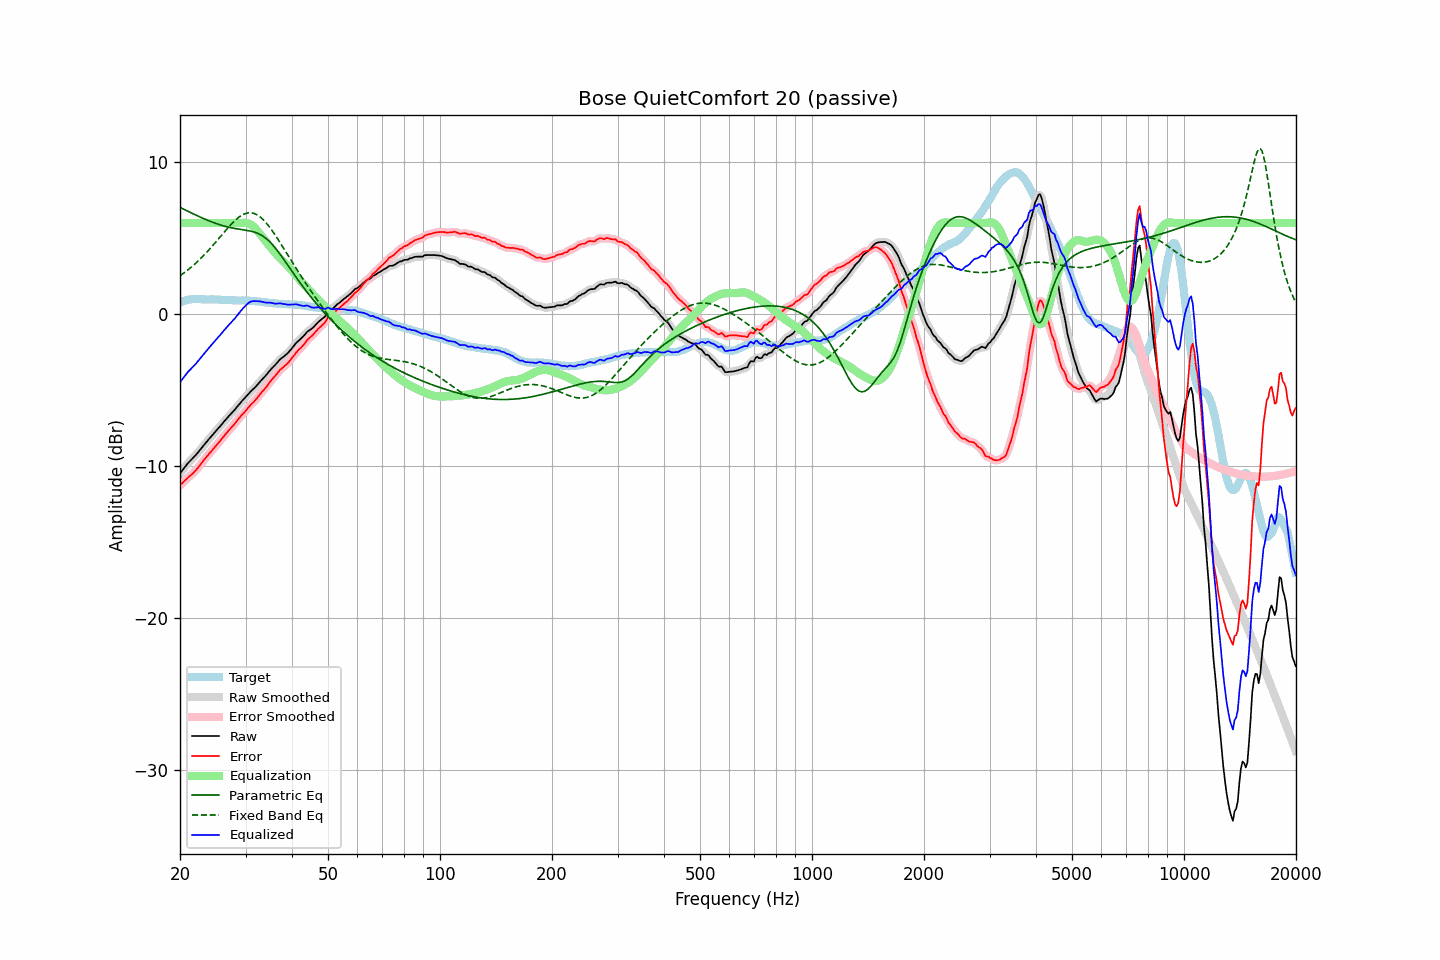

Values plotted in this chart, from the file beside it:
frequency, raw, error, smoothed, error_smoothed, equalization, parametric_eq, fixed_band_eq, equalized_raw, equalized_smoothed, target
20.00, -10.47, -11.25, -10.47, -11.26, 6.00, 7.04, 2.54, -4.47, -4.47, 0.78
20.20, -10.33, -11.15, -10.33, -11.15, 6.00, 6.98, 2.61, -4.33, -4.33, 0.82
20.40, -10.19, -11.05, -10.19, -11.05, 6.00, 6.93, 2.69, -4.19, -4.19, 0.86
20.61, -10.05, -10.93, -10.05, -10.94, 6.00, 6.88, 2.77, -4.05, -4.05, 0.88
20.81, -9.92, -10.84, -9.92, -10.84, 6.00, 6.83, 2.85, -3.92, -3.92, 0.92
21.02, -9.78, -10.74, -9.79, -10.74, 6.00, 6.77, 2.93, -3.78, -3.79, 0.96
21.23, -9.67, -10.64, -9.67, -10.65, 6.00, 6.72, 3.01, -3.67, -3.67, 0.97
21.44, -9.57, -10.56, -9.57, -10.55, 6.00, 6.67, 3.10, -3.57, -3.57, 0.99
21.66, -9.46, -10.46, -9.46, -10.46, 6.00, 6.62, 3.19, -3.46, -3.46, 1.00
21.87, -9.35, -10.35, -9.35, -10.36, 6.00, 6.57, 3.29, -3.35, -3.35, 1.00
22.09, -9.24, -10.25, -9.24, -10.24, 6.00, 6.52, 3.38, -3.24, -3.24, 1.01
22.31, -9.11, -10.12, -9.11, -10.12, 6.00, 6.47, 3.48, -3.11, -3.11, 1.01
22.54, -8.98, -9.99, -8.98, -9.99, 6.00, 6.42, 3.58, -2.98, -2.98, 1.01
22.76, -8.85, -9.85, -8.85, -9.85, 6.00, 6.38, 3.69, -2.85, -2.85, 1.00
22.99, -8.72, -9.71, -8.72, -9.71, 6.00, 6.33, 3.79, -2.72, -2.72, 0.99
23.22, -8.59, -9.58, -8.59, -9.57, 6.00, 6.28, 3.90, -2.59, -2.59, 0.99
23.45, -8.46, -9.44, -8.46, -9.44, 6.00, 6.24, 4.01, -2.46, -2.46, 0.98
23.69, -8.34, -9.32, -8.34, -9.31, 6.00, 6.19, 4.12, -2.34, -2.34, 0.98
23.92, -8.21, -9.19, -8.21, -9.19, 6.00, 6.15, 4.24, -2.21, -2.21, 0.97
24.16, -8.09, -9.07, -8.09, -9.07, 6.00, 6.11, 4.36, -2.09, -2.09, 0.98
24.40, -7.97, -8.95, -7.97, -8.95, 6.00, 6.07, 4.48, -1.97, -1.97, 0.98
24.65, -7.84, -8.82, -7.84, -8.82, 6.00, 6.03, 4.60, -1.84, -1.84, 0.97
24.89, -7.72, -8.69, -7.72, -8.69, 6.00, 5.99, 4.72, -1.72, -1.72, 0.97
25.14, -7.60, -8.57, -7.60, -8.57, 6.00, 5.95, 4.84, -1.60, -1.60, 0.97
25.39, -7.48, -8.45, -7.48, -8.45, 6.00, 5.92, 4.97, -1.48, -1.48, 0.97
25.65, -7.36, -8.32, -7.36, -8.32, 6.00, 5.88, 5.09, -1.36, -1.36, 0.96
25.91, -7.23, -8.18, -7.24, -8.19, 6.00, 5.85, 5.22, -1.23, -1.24, 0.95
26.16, -7.11, -8.06, -7.11, -8.06, 6.00, 5.82, 5.34, -1.11, -1.11, 0.95
26.43, -6.98, -7.93, -6.98, -7.93, 6.00, 5.79, 5.47, -0.98, -0.98, 0.95
26.69, -6.86, -7.81, -6.86, -7.80, 6.00, 5.76, 5.59, -0.86, -0.86, 0.95
26.96, -6.73, -7.67, -6.74, -7.68, 6.00, 5.73, 5.71, -0.73, -0.74, 0.94
27.23, -6.62, -7.56, -6.62, -7.56, 6.00, 5.71, 5.83, -0.62, -0.62, 0.94
27.50, -6.51, -7.45, -6.51, -7.44, 6.00, 5.69, 5.94, -0.51, -0.51, 0.94
27.77, -6.40, -7.32, -6.40, -7.33, 6.00, 5.67, 6.05, -0.40, -0.40, 0.92
28.05, -6.29, -7.21, -6.28, -7.20, 6.00, 5.65, 6.15, -0.29, -0.28, 0.92
28.33, -6.15, -7.06, -6.16, -7.07, 6.00, 5.63, 6.25, -0.15, -0.16, 0.91
28.62, -6.02, -6.94, -6.02, -6.93, 6.00, 5.61, 6.34, -0.02, -0.02, 0.91
28.90, -5.89, -6.80, -5.89, -6.80, 6.00, 5.60, 6.42, 0.11, 0.11, 0.91
29.19, -5.76, -6.67, -5.77, -6.68, 6.01, 5.58, 6.49, 0.25, 0.24, 0.91
29.48, -5.65, -6.57, -5.65, -6.56, 6.02, 5.56, 6.55, 0.37, 0.37, 0.92
29.78, -5.54, -6.45, -5.54, -6.45, 6.02, 5.55, 6.60, 0.48, 0.48, 0.91
30.08, -5.42, -6.34, -5.42, -6.33, 6.01, 5.53, 6.64, 0.59, 0.59, 0.92
30.38, -5.30, -6.20, -5.30, -6.20, 5.99, 5.51, 6.67, 0.69, 0.69, 0.89
30.68, -5.18, -6.08, -5.19, -6.08, 5.96, 5.49, 6.68, 0.78, 0.77, 0.89
30.99, -5.07, -5.96, -5.07, -5.96, 5.91, 5.47, 6.68, 0.83, 0.83, 0.88
31.30, -4.97, -5.85, -4.97, -5.85, 5.83, 5.45, 6.66, 0.86, 0.86, 0.88
31.61, -4.87, -5.75, -4.87, -5.74, 5.74, 5.42, 6.64, 0.87, 0.87, 0.88
31.93, -4.77, -5.63, -4.77, -5.63, 5.64, 5.38, 6.59, 0.86, 0.87, 0.86
32.24, -4.65, -5.50, -4.65, -5.50, 5.52, 5.34, 6.54, 0.87, 0.87, 0.85
32.57, -4.53, -5.38, -4.53, -5.37, 5.39, 5.29, 6.47, 0.85, 0.86, 0.84
32.89, -4.40, -5.23, -4.41, -5.24, 5.25, 5.24, 6.40, 0.85, 0.84, 0.83
33.22, -4.29, -5.10, -4.29, -5.11, 5.12, 5.18, 6.30, 0.83, 0.82, 0.81
33.55, -4.18, -4.99, -4.18, -4.98, 4.98, 5.11, 6.20, 0.80, 0.80, 0.81
33.89, -4.07, -4.86, -4.07, -4.86, 4.85, 5.03, 6.09, 0.78, 0.78, 0.79
34.23, -3.95, -4.74, -3.95, -4.73, 4.72, 4.95, 5.97, 0.77, 0.77, 0.79
34.57, -3.82, -4.58, -3.82, -4.59, 4.59, 4.85, 5.83, 0.77, 0.77, 0.76
34.92, -3.68, -4.43, -3.69, -4.45, 4.45, 4.75, 5.70, 0.77, 0.76, 0.75
35.27, -3.57, -4.32, -3.57, -4.31, 4.32, 4.64, 5.55, 0.75, 0.75, 0.75
35.62, -3.46, -4.19, -3.46, -4.19, 4.19, 4.52, 5.40, 0.73, 0.73, 0.73
35.97, -3.36, -4.07, -3.35, -4.07, 4.06, 4.40, 5.24, 0.70, 0.71, 0.71
... 635 more rows
